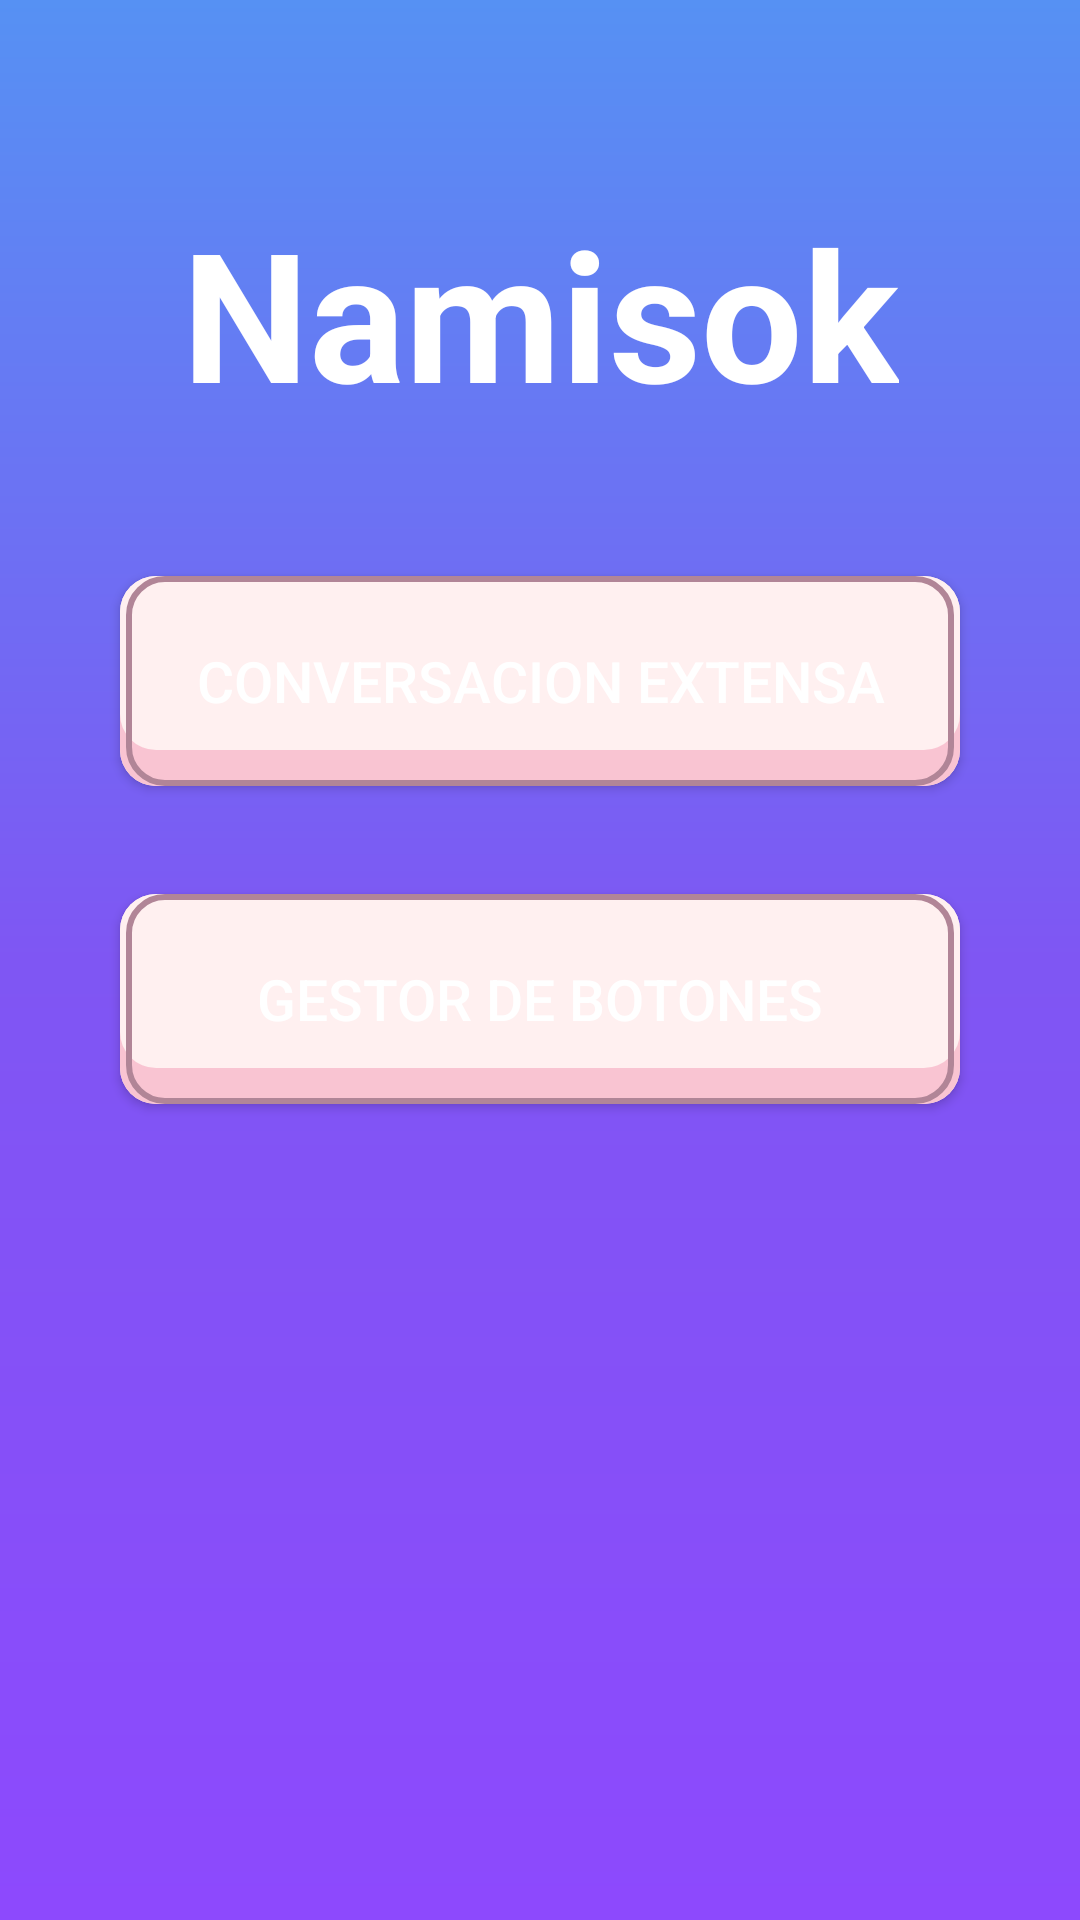

The Android layout XML behind this screen, and the referenced resources:
<!-- AndroidManifest.xml: application theme Theme.TxtToVoice -->
<!-- res/layout/activity_main2.xml -->
<?xml version="1.0" encoding="utf-8"?>
<androidx.constraintlayout.widget.ConstraintLayout
    xmlns:android="http://schemas.android.com/apk/res/android"
    xmlns:app="http://schemas.android.com/apk/res-auto"
    xmlns:tools="http://schemas.android.com/tools"
    android:id="@+id/main"
    android:layout_width="match_parent"
    android:layout_height="match_parent"
    android:background="@drawable/fondoapp"
    tools:context=".MainActivity2">

  
  <TextView
      android:id="@+id/appTitle"
      android:layout_width="wrap_content"
      android:layout_height="wrap_content"
      android:text="Namisok"
      android:textSize="60sp"
      android:textStyle="bold"
      android:layout_marginTop="64dp"
      android:textColor="#FFFFFF"
      app:layout_constraintTop_toTopOf="parent"
      app:layout_constraintEnd_toEndOf="parent"
      app:layout_constraintStart_toStartOf="parent"/>

  
  <Button
      android:id="@+id/txtLargo"
      android:layout_width="0dp"
      android:layout_height="70dp"
      android:layout_marginTop="48dp"
      android:layout_marginStart="40dp"
      android:layout_marginEnd="40dp"
      android:text="Conversacion extensa"
      android:background="@drawable/custom_button_background"
      android:textColor="#ffffff"
      android:textSize="19sp"
      app:layout_constraintTop_toBottomOf="@id/appTitle"
      app:layout_constraintStart_toStartOf="parent"
      app:layout_constraintEnd_toEndOf="parent"/>


  
  <Button
      android:id="@+id/txtCorto"
      android:layout_width="0dp"
      android:layout_height="70dp"
      android:layout_marginTop="36dp"
      android:layout_marginStart="40dp"
      android:layout_marginEnd="40dp"
      android:text="Gestor de botones"
      android:background="@drawable/custom_button_background"
      android:textColor="#ffffff"
      android:textSize="19sp"
      app:layout_constraintTop_toBottomOf="@id/txtLargo"
      app:layout_constraintStart_toStartOf="parent"
      app:layout_constraintEnd_toEndOf="parent"/>
</androidx.constraintlayout.widget.ConstraintLayout>
<!-- resources referenced by this layout -->
<resources>
  <!-- drawable custom_button_background (drawable) -->
  <selector xmlns:android="http://schemas.android.com/apk/res/android">
      
      <item android:state_pressed="true">
          <shape android:shape="rectangle">
              <corners android:radius="12dp" />
              <solid android:color="#DDDDDD" /> 
          </shape>
      </item>
      
      <item>
          <layer-list>
              <item>
                  <shape android:shape="rectangle">
                      <corners android:radius="12dp" />
                      <solid android:color="#FFF0F0" />
                  </shape>
              </item>
              <item android:left="0dp" android:top="12dp" android:right="0dp" android:bottom="0dp">
                  <shape android:shape="rectangle">
                      <corners android:radius="12dp" />
                      <solid android:color="#F9C4D2" />
                  </shape>
              </item>
              <item android:left="0dp" android:top="0dp" android:right="0dp" android:bottom="12dp">
                  <shape android:shape="rectangle">
                      <corners android:radius="12dp" />
                      <solid android:color="#FFF0F0" />
                  </shape>
              </item>
              <item android:left="2dp" android:top="0dp" android:right="2dp" android:bottom="0dp">
                  <shape android:shape="rectangle">
                      <corners android:radius="12dp" />
                      <stroke android:color="#B18597" android:width="2dp" />
                  </shape>
              </item>
          </layer-list>
      </item>
  </selector>
  <!-- drawable fondoapp (drawable) -->
  <shape xmlns:android="http://schemas.android.com/apk/res/android"
      android:shape="rectangle">
      <gradient
          android:startColor="#8d49fd"
          android:centerColor="#7f56f3"
          android:endColor="#5691f3"
          android:angle="90" />
      <padding
          android:left="0dp"
          android:top="0dp"
          android:right="0dp"
          android:bottom="0dp" />
      <size
          android:width="120dp"
          android:height="48dp" />
  </shape>
  <style name="Theme.TxtToVoice" parent="Base.Theme.TxtToVoice" />
  <style name="Base.Theme.TxtToVoice" parent="Theme.Material3.DayNight.NoActionBar">
          
          
      </style>
</resources>
